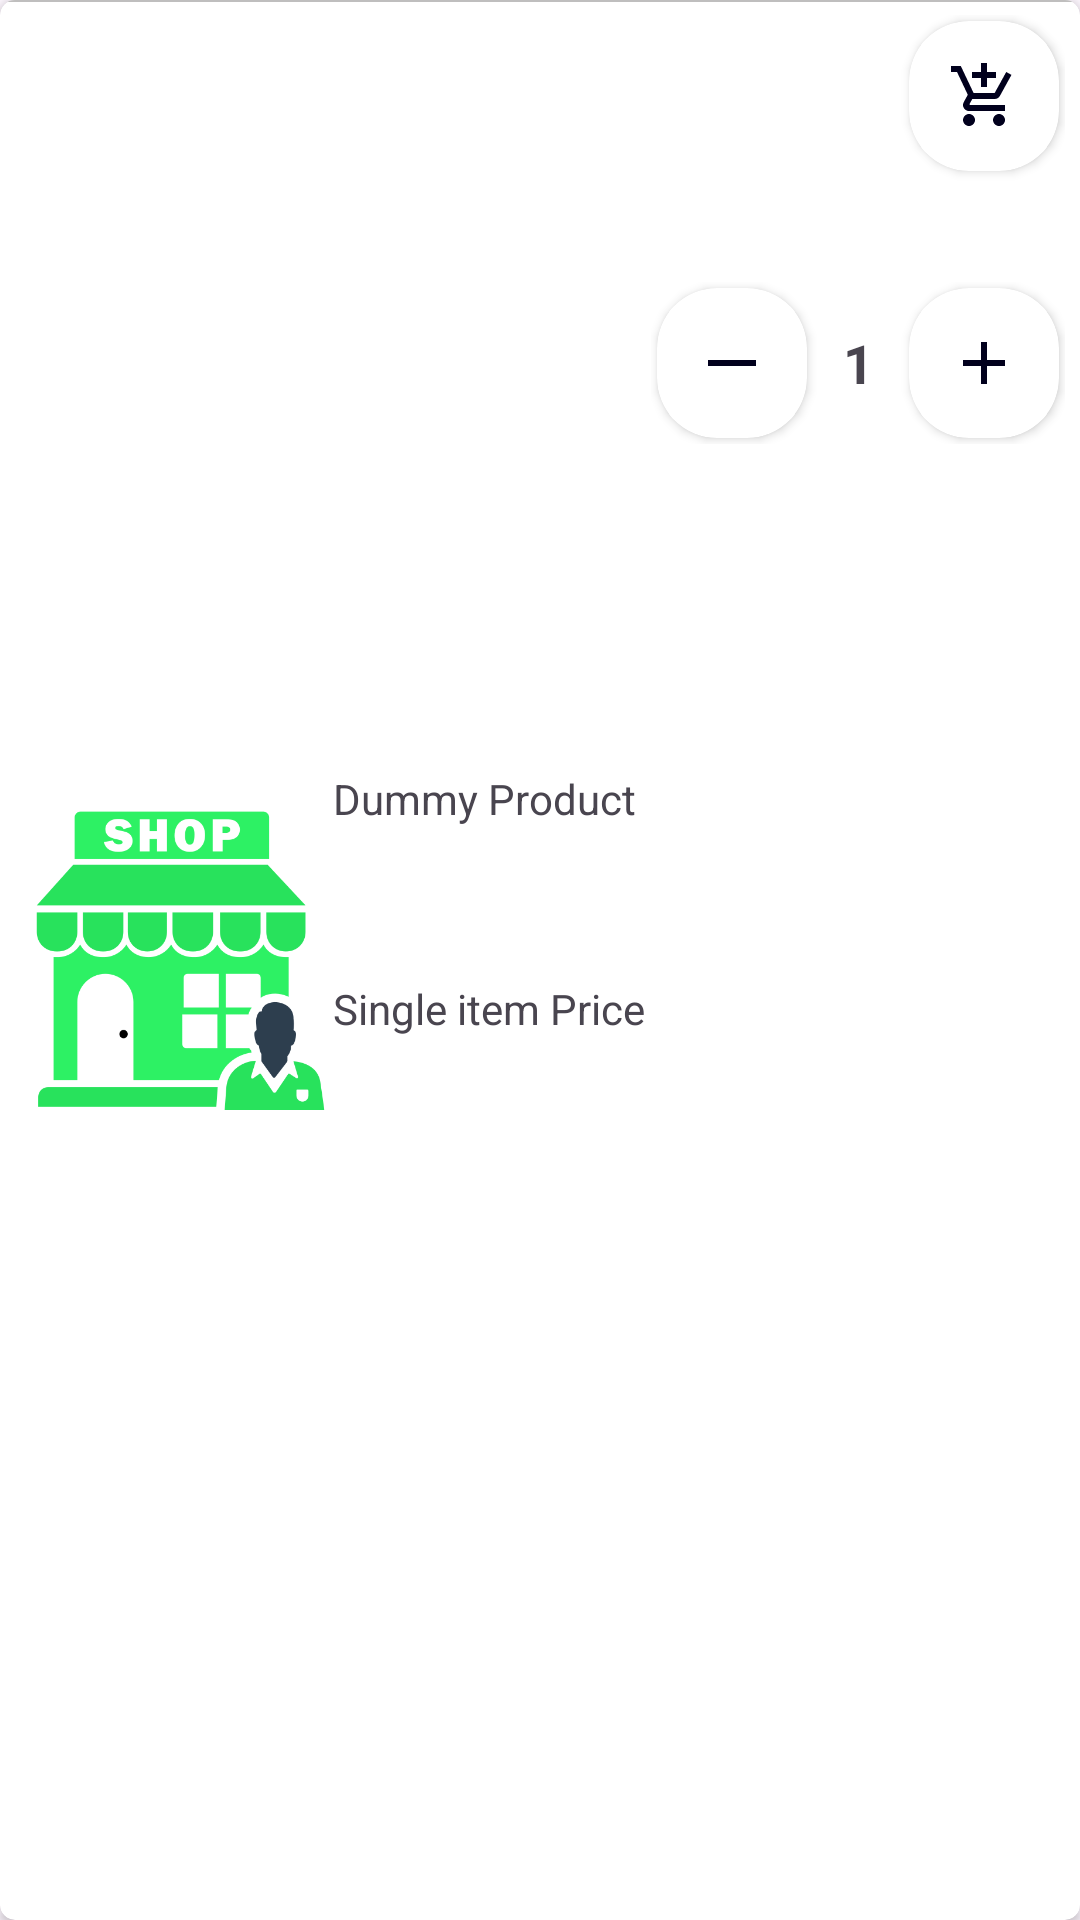

This screen was rendered from an Android layout file. Write that file and the resources it references.
<!-- AndroidManifest.xml: application theme Theme.EasyGrocer -->
<!-- res/layout/single_selected_item_design.xml -->
<?xml version="1.0" encoding="utf-8"?>
    <androidx.cardview.widget.CardView xmlns:android="http://schemas.android.com/apk/res/android"
        xmlns:app="http://schemas.android.com/apk/res-auto"
        app:cardCornerRadius="5dp"
        android:layout_width="match_parent"
        android:layout_height="150dp"
        android:elevation="5dp"
        android:backgroundTint="@color/white"
        >
<androidx.constraintlayout.widget.ConstraintLayout
    android:layout_width="match_parent"
    android:layout_height="match_parent"
    android:layout_margin="5dp"
    android:id="@+id/clSelectedItem"
    android:gravity="center_vertical"
    >


        <ImageView
            android:id="@+id/ivSelectedItem"
            android:layout_width="100dp"
            android:layout_height="100dp"
            android:src="@drawable/ic_shop"
            android:layout_margin="5dp"
            android:layout_gravity="center_vertical"
            app:layout_constraintStart_toStartOf="@id/clSelectedItem"
            app:layout_constraintTop_toTopOf="@id/clSelectedItem"
            app:layout_constraintBottom_toBottomOf="@id/clSelectedItem"
            />

        <LinearLayout
            android:id="@+id/llProductDescription"
            android:layout_width="150dp"
            android:layout_height="wrap_content"
            android:orientation="vertical"
            android:layout_gravity="center_vertical"
            app:layout_constraintStart_toEndOf="@id/ivSelectedItem"
            app:layout_constraintTop_toTopOf="@id/clSelectedItem"
            app:layout_constraintBottom_toBottomOf="@id/clSelectedItem"
            >
            <TextView
                android:id="@+id/tvSelectedItemName"
                android:layout_width="148dp"
                android:layout_height="wrap_content"
                android:text="Dummy Product"
                android:gravity="start"
                android:layout_margin="1dp"
                />
            <TextView
                android:id="@+id/tvSingleItemPrice"
                android:layout_marginTop="50dp"
                android:layout_marginStart="1dp"
                android:layout_width="148dp"
                android:layout_height="wrap_content"
                android:text="Single item Price"
                android:layout_gravity="bottom"
                android:layout_marginBottom="5dp"
                android:gravity="start"


                />


            <TextView
                android:id="@+id/tvTotalPrice"
                android:layout_marginTop="10dp"
                android:layout_width="148dp"
                android:layout_height="wrap_content"
                android:text="Total Price"
                android:layout_gravity="bottom"
                android:layout_marginBottom="5dp"
                android:layout_marginStart="1dp"
                android:visibility="invisible"
                android:gravity="start"
                />

        </LinearLayout>

        <LinearLayout
            android:layout_width="wrap_content"
            android:layout_height="match_parent"
            android:orientation="vertical"
            app:layout_constraintTop_toTopOf="@id/clSelectedItem"
            app:layout_constraintBottom_toBottomOf="@id/clSelectedItem"
            app:layout_constraintEnd_toEndOf="@id/clSelectedItem"

            >
            <androidx.cardview.widget.CardView
                android:layout_width="wrap_content"
                android:layout_height="wrap_content"
                android:layout_gravity="end"
                app:cardCornerRadius="20dp"
                android:backgroundTint="@color/white"
                android:elevation="5dp"
                android:layout_margin="2dp"

                >
                <ImageButton
                    android:id="@+id/ibAddToCart"
                    android:layout_width="50dp"
                    android:layout_height="50dp"
                    android:src="@drawable/ic_addcart"
                    android:backgroundTint="@color/white"

                    />

            </androidx.cardview.widget.CardView>

            <LinearLayout
                android:layout_width="wrap_content"
                android:layout_height="wrap_content"
                android:orientation="horizontal"
                android:layout_gravity="bottom"
                android:layout_marginStart="2dp"
                android:layout_marginTop="35dp"
                android:layout_marginBottom="2dp"


                >
                <androidx.cardview.widget.CardView
                    android:layout_width="wrap_content"
                    android:layout_height="wrap_content"
                    app:cardCornerRadius="20dp"
                    android:backgroundTint="@color/white"
                    android:elevation="5dp"
                    android:layout_margin="2dp"

                    >
                    <androidx.appcompat.widget.AppCompatImageButton
                        android:id="@+id/btnMinus"
                        android:layout_width="50dp"
                        android:layout_height="50dp"
                        android:src="@drawable/ic_minus"
                        android:backgroundTint="@color/white"
                        android:layout_gravity="center"

                        />
                </androidx.cardview.widget.CardView>

                <TextView
                    android:id="@+id/tvQuantity"
                    android:layout_width="20dp"
                    android:layout_height="wrap_content"
                    android:layout_margin="5dp"
                    android:text="1"
                    android:textSize="18sp"
                    android:gravity="center"
                    android:textStyle="bold"
                    android:layout_gravity="center"
                    />

                <androidx.cardview.widget.CardView
                    android:layout_width="wrap_content"
                    android:layout_height="wrap_content"
                    app:cardCornerRadius="20dp"
                    android:backgroundTint="@color/white"
                    android:elevation="5dp"
                    android:layout_margin="2dp"


                    >
                    <androidx.appcompat.widget.AppCompatImageButton
                        android:id="@+id/btnPlus"
                        android:layout_width="50dp"
                        android:layout_height="50dp"
                        android:src="@drawable/ic_plus"
                        android:backgroundTint="@color/white"
                        android:layout_gravity="center"

                        />
                </androidx.cardview.widget.CardView>


            </LinearLayout>


        </LinearLayout>




</androidx.constraintlayout.widget.ConstraintLayout>



    <View
        android:layout_width="match_parent"
        android:layout_height="0.5dp"
        android:background="@color/light_grey"

        />
            </androidx.cardview.widget.CardView>
<!-- resources referenced by this layout -->
<resources>
  <color name="light_grey">#FFBFBEBE</color>
  <color name="white">#FFFFFFFF</color>
  <!-- drawable ic_addcart (drawable) -->
  <vector xmlns:android="http://schemas.android.com/apk/res/android" android:height="24dp" android:tint="#01001D" android:viewportHeight="24" android:viewportWidth="24" android:width="24dp">
        
      <path android:fillColor="@android:color/white" android:pathData="M11,9h2L13,6h3L16,4h-3L13,1h-2v3L8,4v2h3v3zM7,18c-1.1,0 -1.99,0.9 -1.99,2S5.9,22 7,22s2,-0.9 2,-2 -0.9,-2 -2,-2zM17,18c-1.1,0 -1.99,0.9 -1.99,2s0.89,2 1.99,2 2,-0.9 2,-2 -0.9,-2 -2,-2zM7.17,14.75l0.03,-0.12 0.9,-1.63h7.45c0.75,0 1.41,-0.41 1.75,-1.03l3.86,-7.01L19.42,4h-0.01l-1.1,2 -2.76,5L8.53,11l-0.13,-0.27L6.16,6l-0.95,-2 -0.94,-2L1,2v2h2l3.6,7.59 -1.35,2.45c-0.16,0.28 -0.25,0.61 -0.25,0.96 0,1.1 0.9,2 2,2h12v-2L7.42,15c-0.13,0 -0.25,-0.11 -0.25,-0.25z"/>
      
  </vector>
  <!-- drawable ic_minus (drawable) -->
  <vector xmlns:android="http://schemas.android.com/apk/res/android" android:height="24dp" android:tint="#01001D" android:viewportHeight="24" android:viewportWidth="24" android:width="24dp">
        
      <path android:fillColor="@android:color/white" android:fillType="evenOdd" android:pathData="M4,11h16v2h-16z"/>
      
  </vector>
  <!-- drawable ic_plus (drawable) -->
  <vector xmlns:android="http://schemas.android.com/apk/res/android" android:height="24dp" android:tint="#01001D" android:viewportHeight="24" android:viewportWidth="24" android:width="24dp">
        
      <path android:fillColor="@android:color/white" android:pathData="M19,13h-6v6h-2v-6H5v-2h6V5h2v6h6v2z"/>
      
  </vector>
  <!-- drawable ic_shop: png bitmap (drawable, 24636 bytes) -->
  <style name="Theme.EasyGrocer" parent="Base.Theme.EasyGrocer" />
  <style name="Base.Theme.EasyGrocer" parent="Theme.Material3.DayNight.NoActionBar">
          
          
      </style>
</resources>
